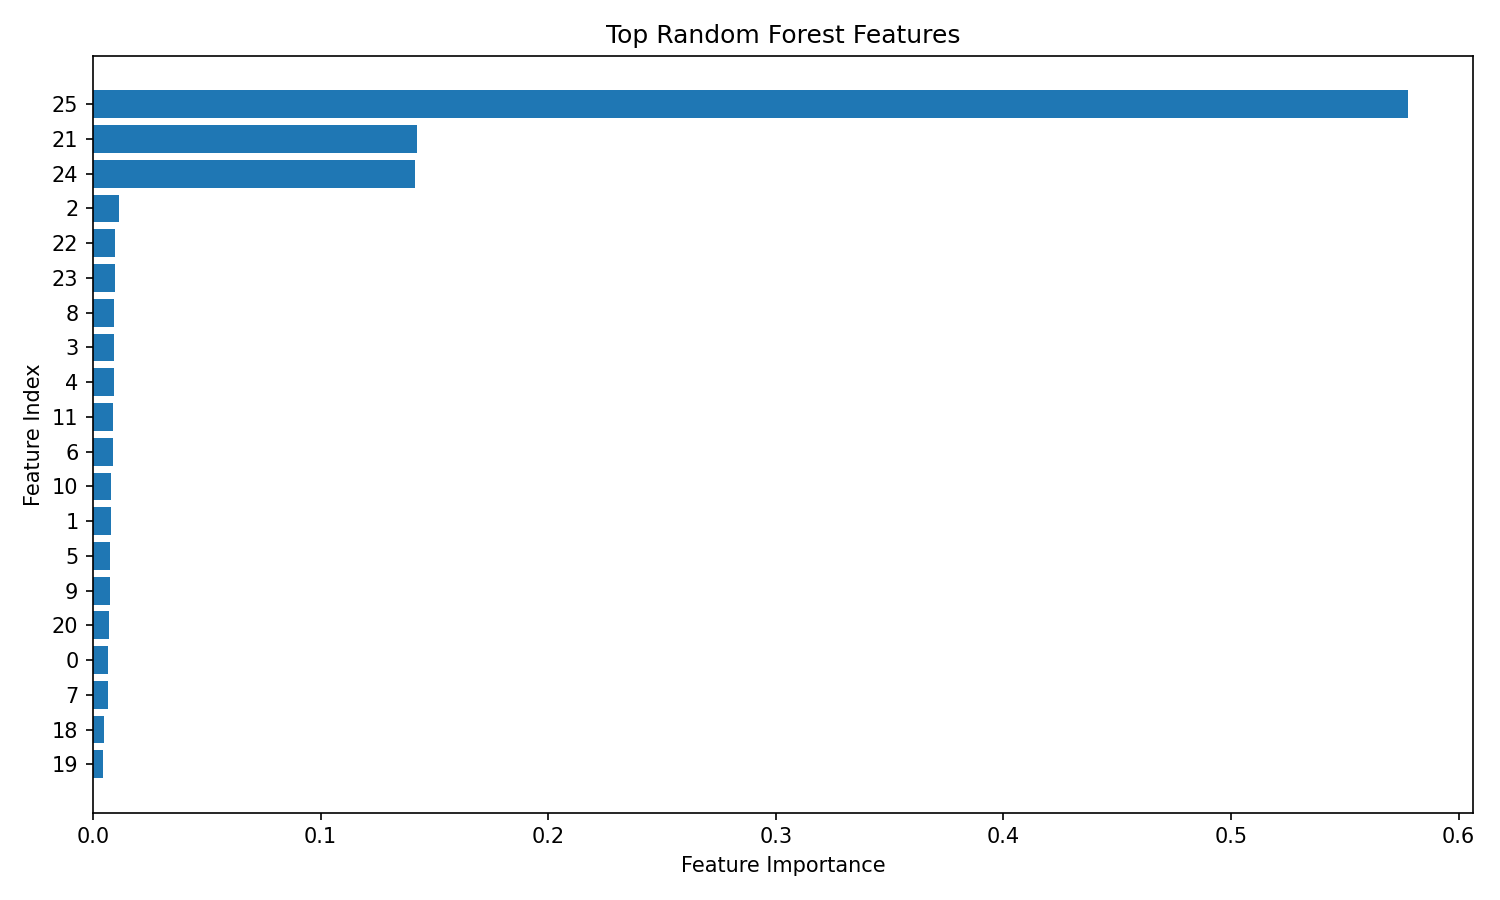

Source data for this figure (header and first rows):
feature_index, importance
25, 0.5776
21, 0.1422
24, 0.1413
2, 0.0114
22, 0.009783
23, 0.009489
8, 0.009386
3, 0.009352
4, 0.009228
11, 0.008784
6, 0.008753
10, 0.00776
1, 0.007713
5, 0.007583
9, 0.007275
20, 0.007
0, 0.006653
7, 0.006379
18, 0.004772
19, 0.004203
15, 0.001279
17, 0.0006502
14, 0.0005389
13, 0.0005251
16, 0.0003769
12, 7.114060074824556e-05
